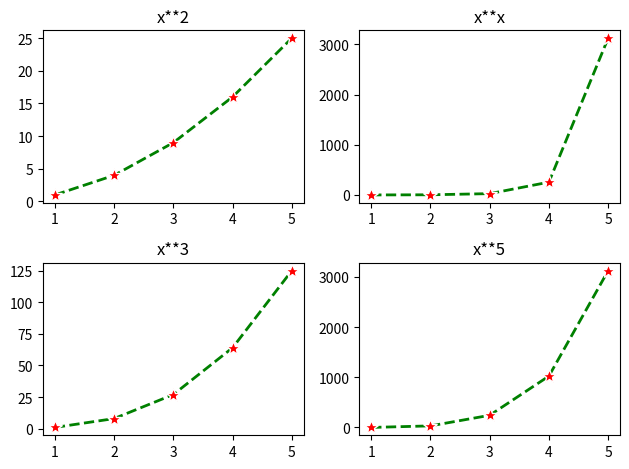

This figure's Python source:
import numpy as np 
import matplotlib.pyplot as plt

figures, axes = plt.subplots(2,2)

x= np.array([1,2,3,4,5])

line_style = dict(marker = "*",
                markersize= 10,
                markerfacecolor= "red" ,                         
                markeredgecolor= "white",
                linestyle= "dashed",
                linewidth= 2,
                color= "green" )

axes[0, 0].plot(x, x**2, **line_style)
axes[0, 0].set_title("x**2")

axes[0, 1].plot(x, x**x, **line_style)
axes[0, 1].set_title("x**x")

axes[1, 0].plot(x, x**3 , **line_style)
axes[1, 0].set_title("x**3")

axes[1, 1].plot(x, x**5 , **line_style)
axes[1, 1].set_title("x**5")

plt.tight_layout()


plt.show()
